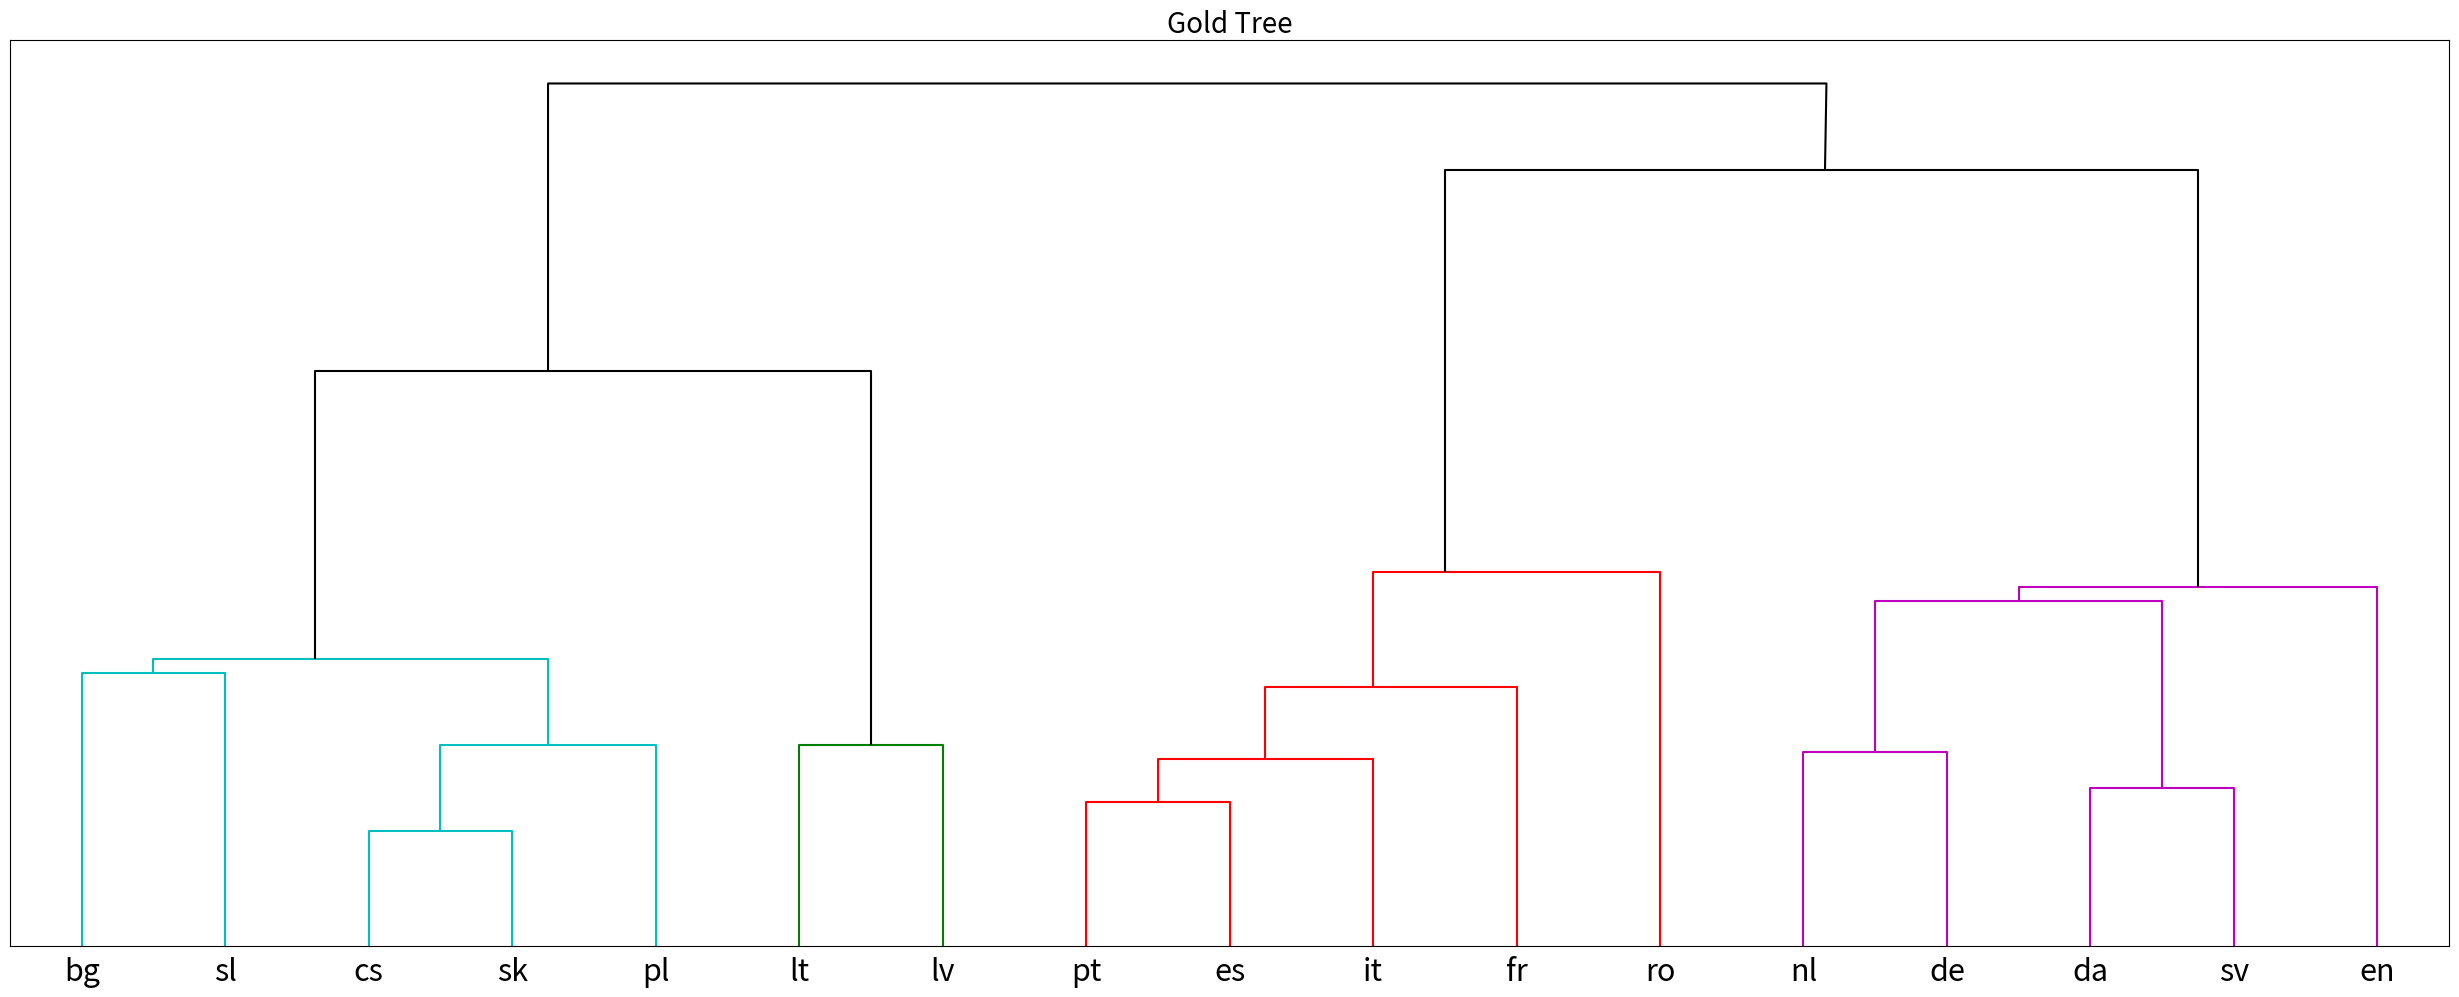

Reproduce this figure in Python. (Note: this script raises an exception after producing the figure.)
from scipy.cluster.hierarchy import _plot_dendrogram
from matplotlib import pyplot as plt

import numpy as np

# These lines hard-code the gold tree by Rabinovich et al.

save_dir = "results/sentence-based/"

# Coordinates for the tree
icoord = [[5.0, 5.0, 15.0, 15.0], [25.0, 25.0, 35.0, 35.0], [30.0, 30.0, 45.0, 45.0], [10.0, 10.0, 37.5, 37.5],
          [55.0, 55.0, 65.0, 65.0], [21.25, 21.25, 60.00, 60.00], [75.0, 75.0, 85.0, 85.0], [80.0, 80.0, 95.0, 95.0],
          [87.5, 87.5, 105.0, 105.0], [95.0, 95.0, 115.0, 115.0], [125.0, 125.0, 135.0, 135.0],
          [145.0, 145.0, 155.0, 155.0], [130.0, 130.0, 150.0, 150.0], [140.0, 140.0, 165.0, 165.0],
          [100, 100, 152.5, 152.5], [37.5, 37.5, 126.6, 126.5]]

dcoord = [[0.0, 0.95, 0.95, 0.0], [0.0, 0.4, 0.4, 0.0], [0.4, 0.7, 0.7, 0.0], [0.95, 1.0, 1.0, 0.7],
          [0.0, 0.7, 0.7, 0.0], [1.0, 2.0, 2.0, 0.7], [0.0, 0.5, 0.5, 0.0], [0.5, 0.65, 0.65, 0.0],
          [0.65, 0.9, 0.9, 0.0], [0.9, 1.3, 1.3, 0.0], [0.0, 0.675, 0.675, 0.0], [0.0, 0.55, 0.55, 0.0],
          [0.675, 1.2, 1.2, 0.55], [1.2, 1.25, 1.25, 0.0], [1.3, 2.7, 2.7, 1.25], [2.0, 3.0, 3.0, 2.7]]

# Set leaves
ivl = ['bg', 'sl', 'cs', 'sk', 'pl', "lt", "lv", "pt", "es", "it", "fr", "ro", "nl", "de", "da", "sv", "en"]

# Prepare Plot
threshold = 1.7
fig = plt.figure(figsize=(25, 10))
plt.title("Gold Tree", fontsize=20)
plt.yticks([])
plt.tick_params(labelsize=16)
n = 18
mh = 3
color_list = ['c', 'c', 'c', 'c', 'g', 'k', 'r', 'r', 'r', 'r', 'm', 'm', 'm', 'm', 'k', 'k']
p = 30
orientation = 'top'
no_labels = False
print("Plotting")
plt.tight_layout()
_plot_dendrogram(icoord, dcoord, ivl, p, n, mh, orientation,
                 no_labels, color_list,
                 leaf_font_size=22.,
                 leaf_rotation=None,
                 contraction_marks=None,
                 ax=None,
                 above_threshold_color="k")

plt.savefig(save_dir + "goldtree" + str(int(threshold * 100)) + ".png")

# Rabinovych tree
# Coordinates for the tree

icoord = [[5.0, 5.0, 15.0, 15.0], [10.0, 10.0, 25.0, 25.0], [17.5, 17.5, 35.0, 35.0], [45.0, 45.0, 55.0, 55.0],
          [50.0, 50.0, 65.0, 65.0], [26.25, 26.25, 57.5, 57.5], [75.0, 75.0, 85.0, 85.0],
          [41.87, 41.87, 80.0, 80.0], [95.0, 95.0, 105.0, 105.0], [100.0, 100.0, 115.0, 115.0],
          [125.0, 125.0, 135.0, 135.0], [107.5, 107.5, 130.0, 130.0], [145.0, 145.0, 155.0, 155.0],
          [150.0, 150.0, 165.0, 165.0], [118.75, 118.75, 157.5, 157.5], [60.93, 60.93, 138.13, 138.13]]

dcoord = [[0.0, 0.5, 0.5, 0.0], [0.5, 1.0, 1.0, 0.0], [1.0, 1.5, 1.5, 0.0], [0.0, 0.5, 0.5, 0], [0.5, 1.0, 1.0, 0.0],
          [1.5, 2.0, 2.0, 1.0], [0.0, 0.5, 0.5, 0.0], [2.0, 2.5, 2.5, 0.5], [0.0, 0.5, 0.5, 0.0], [0.5, 1.0, 1.0, 0.0],
          [0.0, 0.5, 0.5, 0.0], [1.0, 1.5, 1.5, 0.5], [0.0, 0.5, 0.5, 0.0], [0.5, 1.0, 1.0, 0.0], [1.5, 2.0, 2.0, 1.0],
          [2.5, 3.0, 3.0, 2.0]]

# Set leaves
ivl = ["sl", "pl", "lt", 'bg', 'sl', 'cs', "pt", "lt", "ro", "da", "sv", "en", "nl", "de", "es", "fr", "it"]
# Prepare Plot
threshold = 1.5

plt.title("Rabinovich Tree", fontsize=20)
plt.yticks([])
plt.tick_params(labelsize=16)
n = 18
mh = 3
color_list = ['c', 'c', 'c', 'c', 'c','c', 'g', 'k', 'r', 'r', 'r', 'r', 'm', 'm', 'k', 'k']
p = 30
orientation = 'top'
no_labels = False
print("Plotting")
plt.tight_layout()
_plot_dendrogram(icoord, dcoord, ivl, p, n, mh, orientation,
                 no_labels, color_list,
                 leaf_font_size=22.,
                 leaf_rotation=None,
                 contraction_marks=None,
                 ax=None,
                 above_threshold_color="k")

plt.savefig(save_dir + "rabinovichtree" + str(int(threshold * 100)) + ".png")
